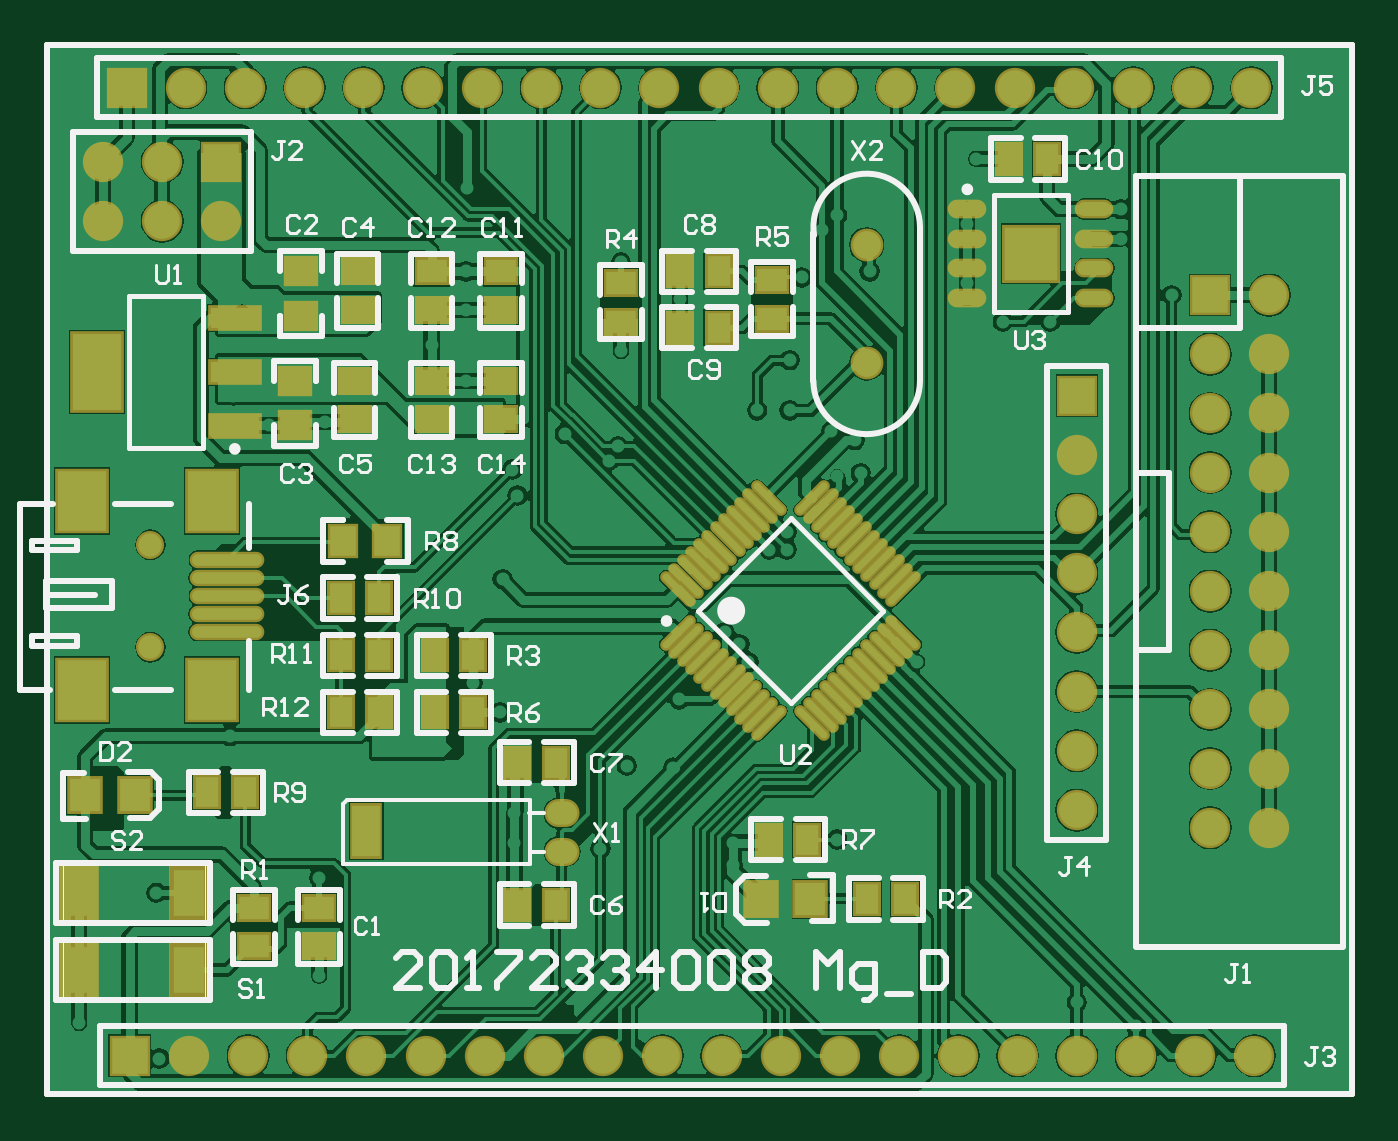
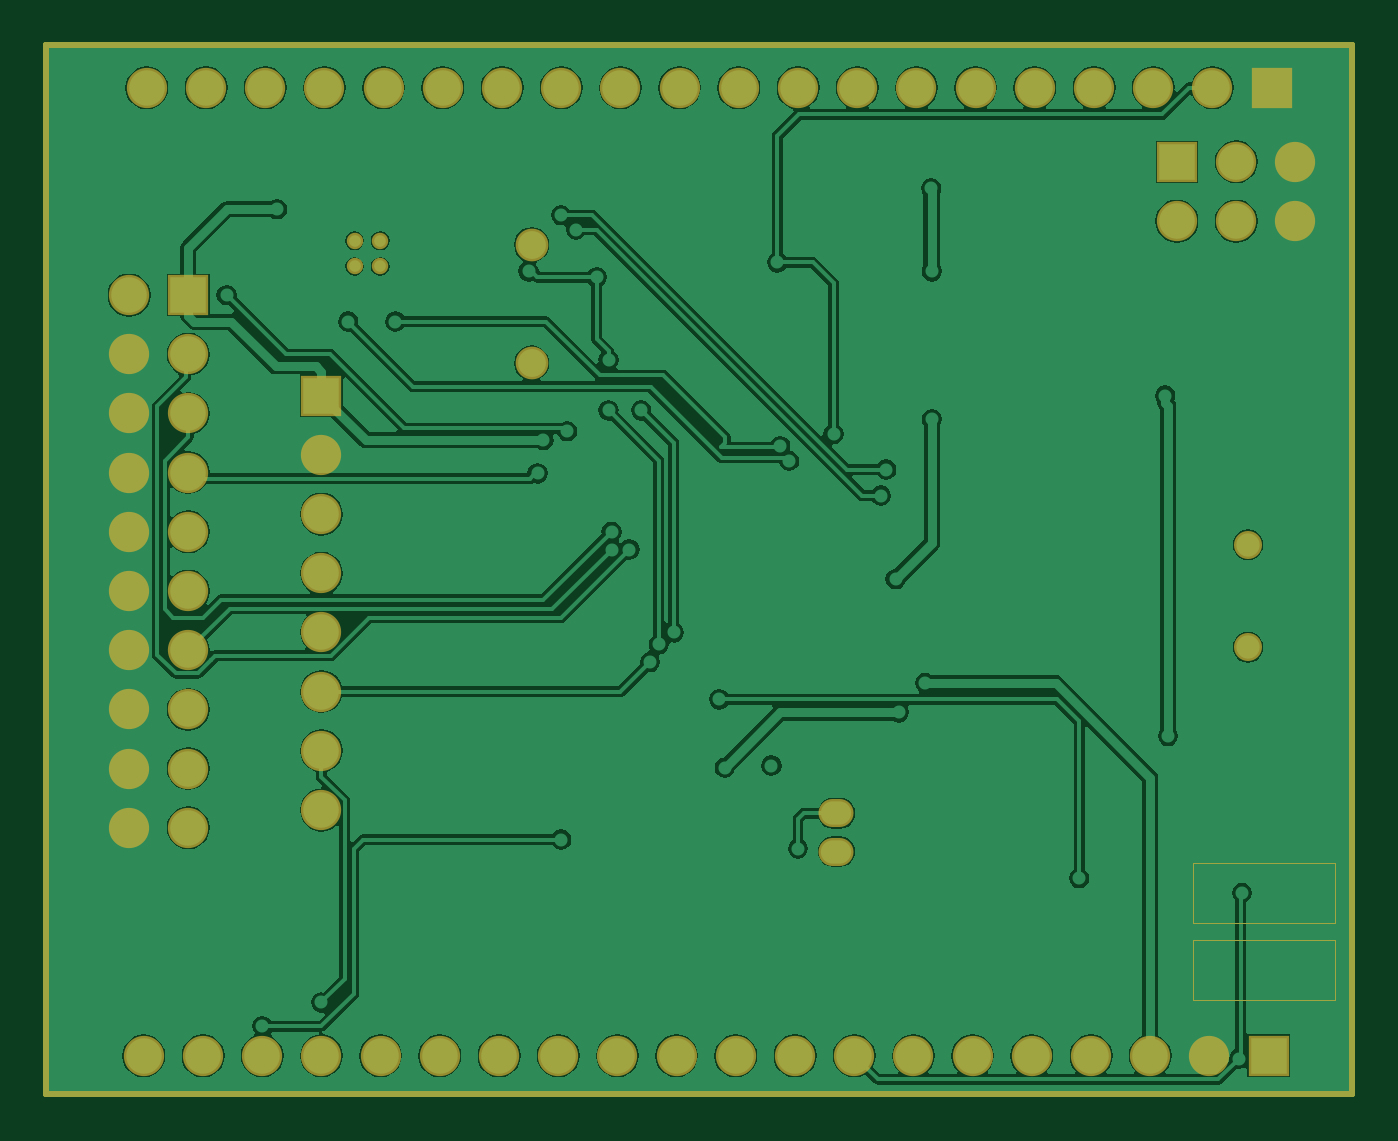
Circuit board: 9 layer files. Board 56.0 x 45.0 mm.
- paste: PCB1.GBP (796 bytes)
- paste: PCB1.GTP (9413 bytes)
- bottom_copper: STM32.GBL (47710 bytes)
- bottom_mask: STM32.GBS (2225 bytes)
- outline: STM32.GM1 (736 bytes)
- top_copper: STM32.GTL (77560 bytes)
- top_silk: STM32.GTO (18828 bytes)
- paste: STM32.GTP (4293 bytes)
- top_mask: STM32.GTS (6038 bytes)

=== paste: PCB1.GBP ===
G04*
G04 #@! TF.GenerationSoftware,Altium Limited,Altium Designer,20.0.2 (26)*
G04*
G04 Layer_Color=128*
%FSLAX24Y24*%
%MOIN*%
G70*
G01*
G75*
%ADD18R,0.0315X0.0299*%
%ADD20R,0.0299X0.0315*%
D18*
X21040Y13481D02*
D03*
Y14079D02*
D03*
X20680Y12381D02*
D03*
Y12979D02*
D03*
X20710Y11321D02*
D03*
Y11919D02*
D03*
X20180Y11321D02*
D03*
Y11919D02*
D03*
X19360Y11349D02*
D03*
Y10751D02*
D03*
X18160Y9401D02*
D03*
Y9999D02*
D03*
X19590Y9550D02*
D03*
Y8952D02*
D03*
D20*
X21911Y12310D02*
D03*
X22509D02*
D03*
X21711Y10000D02*
D03*
X22309D02*
D03*
X21591Y11270D02*
D03*
X22189D02*
D03*
X18799Y11900D02*
D03*
X18201D02*
D03*
Y11360D02*
D03*
X18799D02*
D03*
X18201Y10740D02*
D03*
X18799D02*
D03*
X23841Y8300D02*
D03*
X24439D02*
D03*
M02*

=== paste: PCB1.GTP (9413 bytes, source omitted) ===
=== bottom_copper: STM32.GBL (47710 bytes, source omitted) ===
=== bottom_mask: STM32.GBS ===
G04*
G04 #@! TF.GenerationSoftware,Altium Limited,Altium Designer,20.0.2 (26)*
G04*
G04 Layer_Color=16711935*
%FSLAX24Y24*%
%MOIN*%
G70*
G01*
G75*
%ADD12C,0.0100*%
%ADD16C,0.0010*%
%ADD49O,0.0592X0.0474*%
%ADD50C,0.0474*%
%ADD51C,0.0680*%
%ADD52R,0.0680X0.0680*%
%ADD53R,0.0680X0.0680*%
%ADD54C,0.0552*%
%ADD55C,0.0277*%
D12*
X22047Y0D02*
Y17717D01*
X-0D02*
X22047D01*
X-0D02*
X0Y0D01*
X22047D01*
D16*
X2674Y1588D02*
Y2612D01*
X272D02*
X2674D01*
X272Y1588D02*
Y2612D01*
Y1588D02*
X2674D01*
X2674Y2888D02*
Y3912D01*
X272D02*
X2674D01*
X272Y2888D02*
Y3912D01*
Y2888D02*
X2674D01*
D49*
X8700Y4746D02*
D03*
Y4100D02*
D03*
D50*
X1750Y7550D02*
D03*
Y9282D02*
D03*
D51*
X20400Y650D02*
D03*
X19400D02*
D03*
X18400D02*
D03*
X17400D02*
D03*
X16400D02*
D03*
X15400D02*
D03*
X14400D02*
D03*
X13400D02*
D03*
X12400D02*
D03*
X11400D02*
D03*
X10400D02*
D03*
X9400D02*
D03*
X8400D02*
D03*
X7400D02*
D03*
X6400D02*
D03*
X5400D02*
D03*
X4400D02*
D03*
X3400D02*
D03*
X2400D02*
D03*
X20650Y4500D02*
D03*
Y5500D02*
D03*
Y6500D02*
D03*
Y7500D02*
D03*
Y8500D02*
D03*
Y9500D02*
D03*
Y10500D02*
D03*
Y11500D02*
D03*
Y12500D02*
D03*
Y13500D02*
D03*
X19650Y4500D02*
D03*
Y5500D02*
D03*
Y6500D02*
D03*
Y7500D02*
D03*
Y8500D02*
D03*
Y9500D02*
D03*
Y10500D02*
D03*
Y11500D02*
D03*
Y12500D02*
D03*
X20350Y17000D02*
D03*
X19350D02*
D03*
X18350D02*
D03*
X17350D02*
D03*
X16350D02*
D03*
X15350D02*
D03*
X14350D02*
D03*
X13350D02*
D03*
X12350D02*
D03*
X11350D02*
D03*
X10350D02*
D03*
X9350D02*
D03*
X8350D02*
D03*
X7350D02*
D03*
X6350D02*
D03*
X5350D02*
D03*
X4350D02*
D03*
X3350D02*
D03*
X2350D02*
D03*
X17400Y4800D02*
D03*
Y5800D02*
D03*
Y6800D02*
D03*
Y7800D02*
D03*
Y8800D02*
D03*
Y9800D02*
D03*
Y10800D02*
D03*
X2950Y14750D02*
D03*
X1950D02*
D03*
X950D02*
D03*
Y15750D02*
D03*
X1950D02*
D03*
D52*
X1400Y650D02*
D03*
X1350Y17000D02*
D03*
X2950Y15750D02*
D03*
D53*
X19650Y13500D02*
D03*
X17400Y11800D02*
D03*
D54*
X13850Y14350D02*
D03*
Y12350D02*
D03*
D55*
X16839Y13983D02*
D03*
X16406D02*
D03*
X16839Y14417D02*
D03*
X16406D02*
D03*
M02*

=== outline: STM32.GM1 ===
G04*
G04 #@! TF.GenerationSoftware,Altium Limited,Altium Designer,20.0.2 (26)*
G04*
G04 Layer_Color=16711935*
%FSLAX24Y24*%
%MOIN*%
G70*
G01*
G75*
%ADD12C,0.0100*%
%ADD16C,0.0010*%
D12*
X22047Y0D02*
Y17717D01*
X-0D02*
X22047D01*
X-0D02*
X0Y0D01*
X22047D01*
Y17717D01*
X-0D02*
X22047D01*
X-0D02*
X0Y0D01*
X22047D01*
D16*
X2674Y1588D02*
Y2612D01*
X272D02*
X2674D01*
X272Y1588D02*
Y2612D01*
Y1588D02*
X2674D01*
X2674Y2888D02*
Y3912D01*
X272D02*
X2674D01*
X272Y2888D02*
Y3912D01*
Y2888D02*
X2674D01*
X2674Y1588D02*
Y2612D01*
X272D02*
X2674D01*
X272Y1588D02*
Y2612D01*
Y1588D02*
X2674D01*
X2674Y2888D02*
Y3912D01*
X272D02*
X2674D01*
X272Y2888D02*
Y3912D01*
Y2888D02*
X2674D01*
M02*

=== top_copper: STM32.GTL (77560 bytes, source omitted) ===
=== top_silk: STM32.GTO (18828 bytes, source omitted) ===
=== paste: STM32.GTP ===
G04*
G04 #@! TF.GenerationSoftware,Altium Limited,Altium Designer,20.0.2 (26)*
G04*
G04 Layer_Color=8421504*
%FSLAX24Y24*%
%MOIN*%
G70*
G01*
G75*
%ADD12C,0.0100*%
%ADD16C,0.0010*%
%ADD17R,0.0394X0.0500*%
%ADD18R,0.0520X0.0560*%
G04:AMPARAMS|DCode=19|XSize=11.8mil|YSize=68.9mil|CornerRadius=0mil|HoleSize=0mil|Usage=FLASHONLY|Rotation=45.000|XOffset=0mil|YOffset=0mil|HoleType=Round|Shape=Round|*
%AMOVALD19*
21,1,0.0571,0.0118,0.0000,0.0000,135.0*
1,1,0.0118,0.0202,-0.0202*
1,1,0.0118,-0.0202,0.0202*
%
%ADD19OVALD19*%

G04:AMPARAMS|DCode=20|XSize=11.8mil|YSize=68.9mil|CornerRadius=0mil|HoleSize=0mil|Usage=FLASHONLY|Rotation=135.000|XOffset=0mil|YOffset=0mil|HoleType=Round|Shape=Round|*
%AMOVALD20*
21,1,0.0571,0.0118,0.0000,0.0000,225.0*
1,1,0.0118,0.0202,0.0202*
1,1,0.0118,-0.0202,-0.0202*
%
%ADD20OVALD20*%

%ADD21R,0.0500X0.0394*%
%ADD22R,0.0512X0.0787*%
%ADD23R,0.0472X0.0866*%
%ADD24R,0.0449X0.0500*%
%ADD25O,0.1181X0.0197*%
%ADD26R,0.0827X0.1024*%
%ADD27O,0.1181X0.0197*%
%ADD28R,0.0902X0.0902*%
%ADD29O,0.0571X0.0236*%
%ADD30R,0.0500X0.0449*%
%ADD31R,0.0827X0.1299*%
%ADD32R,0.0827X0.0354*%
D12*
X22047Y0D02*
Y17717D01*
X-0D02*
X22047D01*
X-0D02*
X0Y0D01*
X22047D01*
D16*
X2674Y1588D02*
Y2612D01*
X272D02*
X2674D01*
X272Y1588D02*
Y2612D01*
Y1588D02*
X2674D01*
X2674Y2888D02*
Y3912D01*
X272D02*
X2674D01*
X272Y2888D02*
Y3912D01*
Y2888D02*
X2674D01*
D17*
X2700Y5100D02*
D03*
X3350D02*
D03*
X14500Y3300D02*
D03*
X13850D02*
D03*
X12850Y4300D02*
D03*
X12200D02*
D03*
X7950Y5600D02*
D03*
X8600D02*
D03*
X7950Y3200D02*
D03*
X8600D02*
D03*
X6550Y7415D02*
D03*
X7200D02*
D03*
X6550Y6450D02*
D03*
X7200D02*
D03*
X4967Y8380D02*
D03*
X5617D02*
D03*
X4967Y6450D02*
D03*
X5617D02*
D03*
X4967Y7415D02*
D03*
X5617D02*
D03*
X16900Y15800D02*
D03*
X16250D02*
D03*
X10700Y12950D02*
D03*
X11350D02*
D03*
X10700Y13900D02*
D03*
X11350D02*
D03*
D18*
X1490Y5050D02*
D03*
X650D02*
D03*
X12060Y3300D02*
D03*
X12900D02*
D03*
D19*
X10942Y8815D02*
D03*
X11081Y8954D02*
D03*
X11777Y9650D02*
D03*
X12195Y10068D02*
D03*
X11360Y9232D02*
D03*
X11499Y9372D02*
D03*
X12932Y6268D02*
D03*
X13072Y6407D02*
D03*
X13211Y6546D02*
D03*
X13350Y6685D02*
D03*
X13489Y6824D02*
D03*
X13628Y6964D02*
D03*
X13768Y7103D02*
D03*
X13907Y7242D02*
D03*
X14046Y7381D02*
D03*
X14185Y7520D02*
D03*
X14324Y7660D02*
D03*
X14464Y7799D02*
D03*
X12055Y9928D02*
D03*
X11916Y9789D02*
D03*
X11638Y9511D02*
D03*
X11220Y9093D02*
D03*
X10803Y8676D02*
D03*
X10664Y8536D02*
D03*
D20*
X12195Y6268D02*
D03*
X13489Y9511D02*
D03*
X13350Y9650D02*
D03*
X12055Y6407D02*
D03*
X14464Y8536D02*
D03*
X14324Y8676D02*
D03*
X14185Y8815D02*
D03*
X14046Y8954D02*
D03*
X13907Y9093D02*
D03*
X10664Y7799D02*
D03*
X10803Y7660D02*
D03*
X10942Y7520D02*
D03*
X11081Y7381D02*
D03*
X11220Y7242D02*
D03*
X11360Y7103D02*
D03*
X11499Y6964D02*
D03*
X11638Y6824D02*
D03*
X11777Y6685D02*
D03*
X11916Y6546D02*
D03*
X13768Y9232D02*
D03*
X13628Y9372D02*
D03*
X13211Y9789D02*
D03*
X13072Y9928D02*
D03*
X12932Y10068D02*
D03*
D21*
X4600Y2500D02*
D03*
Y3150D02*
D03*
X3500Y2500D02*
D03*
Y3150D02*
D03*
X9700Y13700D02*
D03*
Y13050D02*
D03*
X12250Y13750D02*
D03*
Y13100D02*
D03*
X5200Y12050D02*
D03*
Y11400D02*
D03*
X6500D02*
D03*
Y12050D02*
D03*
X7675Y11400D02*
D03*
Y12050D02*
D03*
X5250Y13250D02*
D03*
Y13900D02*
D03*
X7675D02*
D03*
Y13250D02*
D03*
X6500Y13900D02*
D03*
Y13250D02*
D03*
D22*
X550Y2100D02*
D03*
X2400D02*
D03*
X550Y3400D02*
D03*
X2400D02*
D03*
D23*
X5400Y4445D02*
D03*
D24*
X5750Y9350D02*
D03*
X5002D02*
D03*
D25*
X3045Y8721D02*
D03*
Y7811D02*
D03*
X3049Y8416D02*
D03*
Y9026D02*
D03*
D26*
X599Y10026D02*
D03*
X2799Y6826D02*
D03*
X599D02*
D03*
X2799Y10026D02*
D03*
D27*
X3045Y8111D02*
D03*
D28*
X16623Y14200D02*
D03*
D29*
X17696Y13450D02*
D03*
Y13950D02*
D03*
Y14450D02*
D03*
Y14950D02*
D03*
X15550Y13450D02*
D03*
Y13950D02*
D03*
Y14450D02*
D03*
Y14950D02*
D03*
D30*
X4200Y11302D02*
D03*
Y12050D02*
D03*
X4300Y13898D02*
D03*
Y13150D02*
D03*
D31*
X853Y12200D02*
D03*
D32*
X3176Y13106D02*
D03*
Y12200D02*
D03*
Y11294D02*
D03*
M02*

=== top_mask: STM32.GTS (6038 bytes, source omitted) ===
